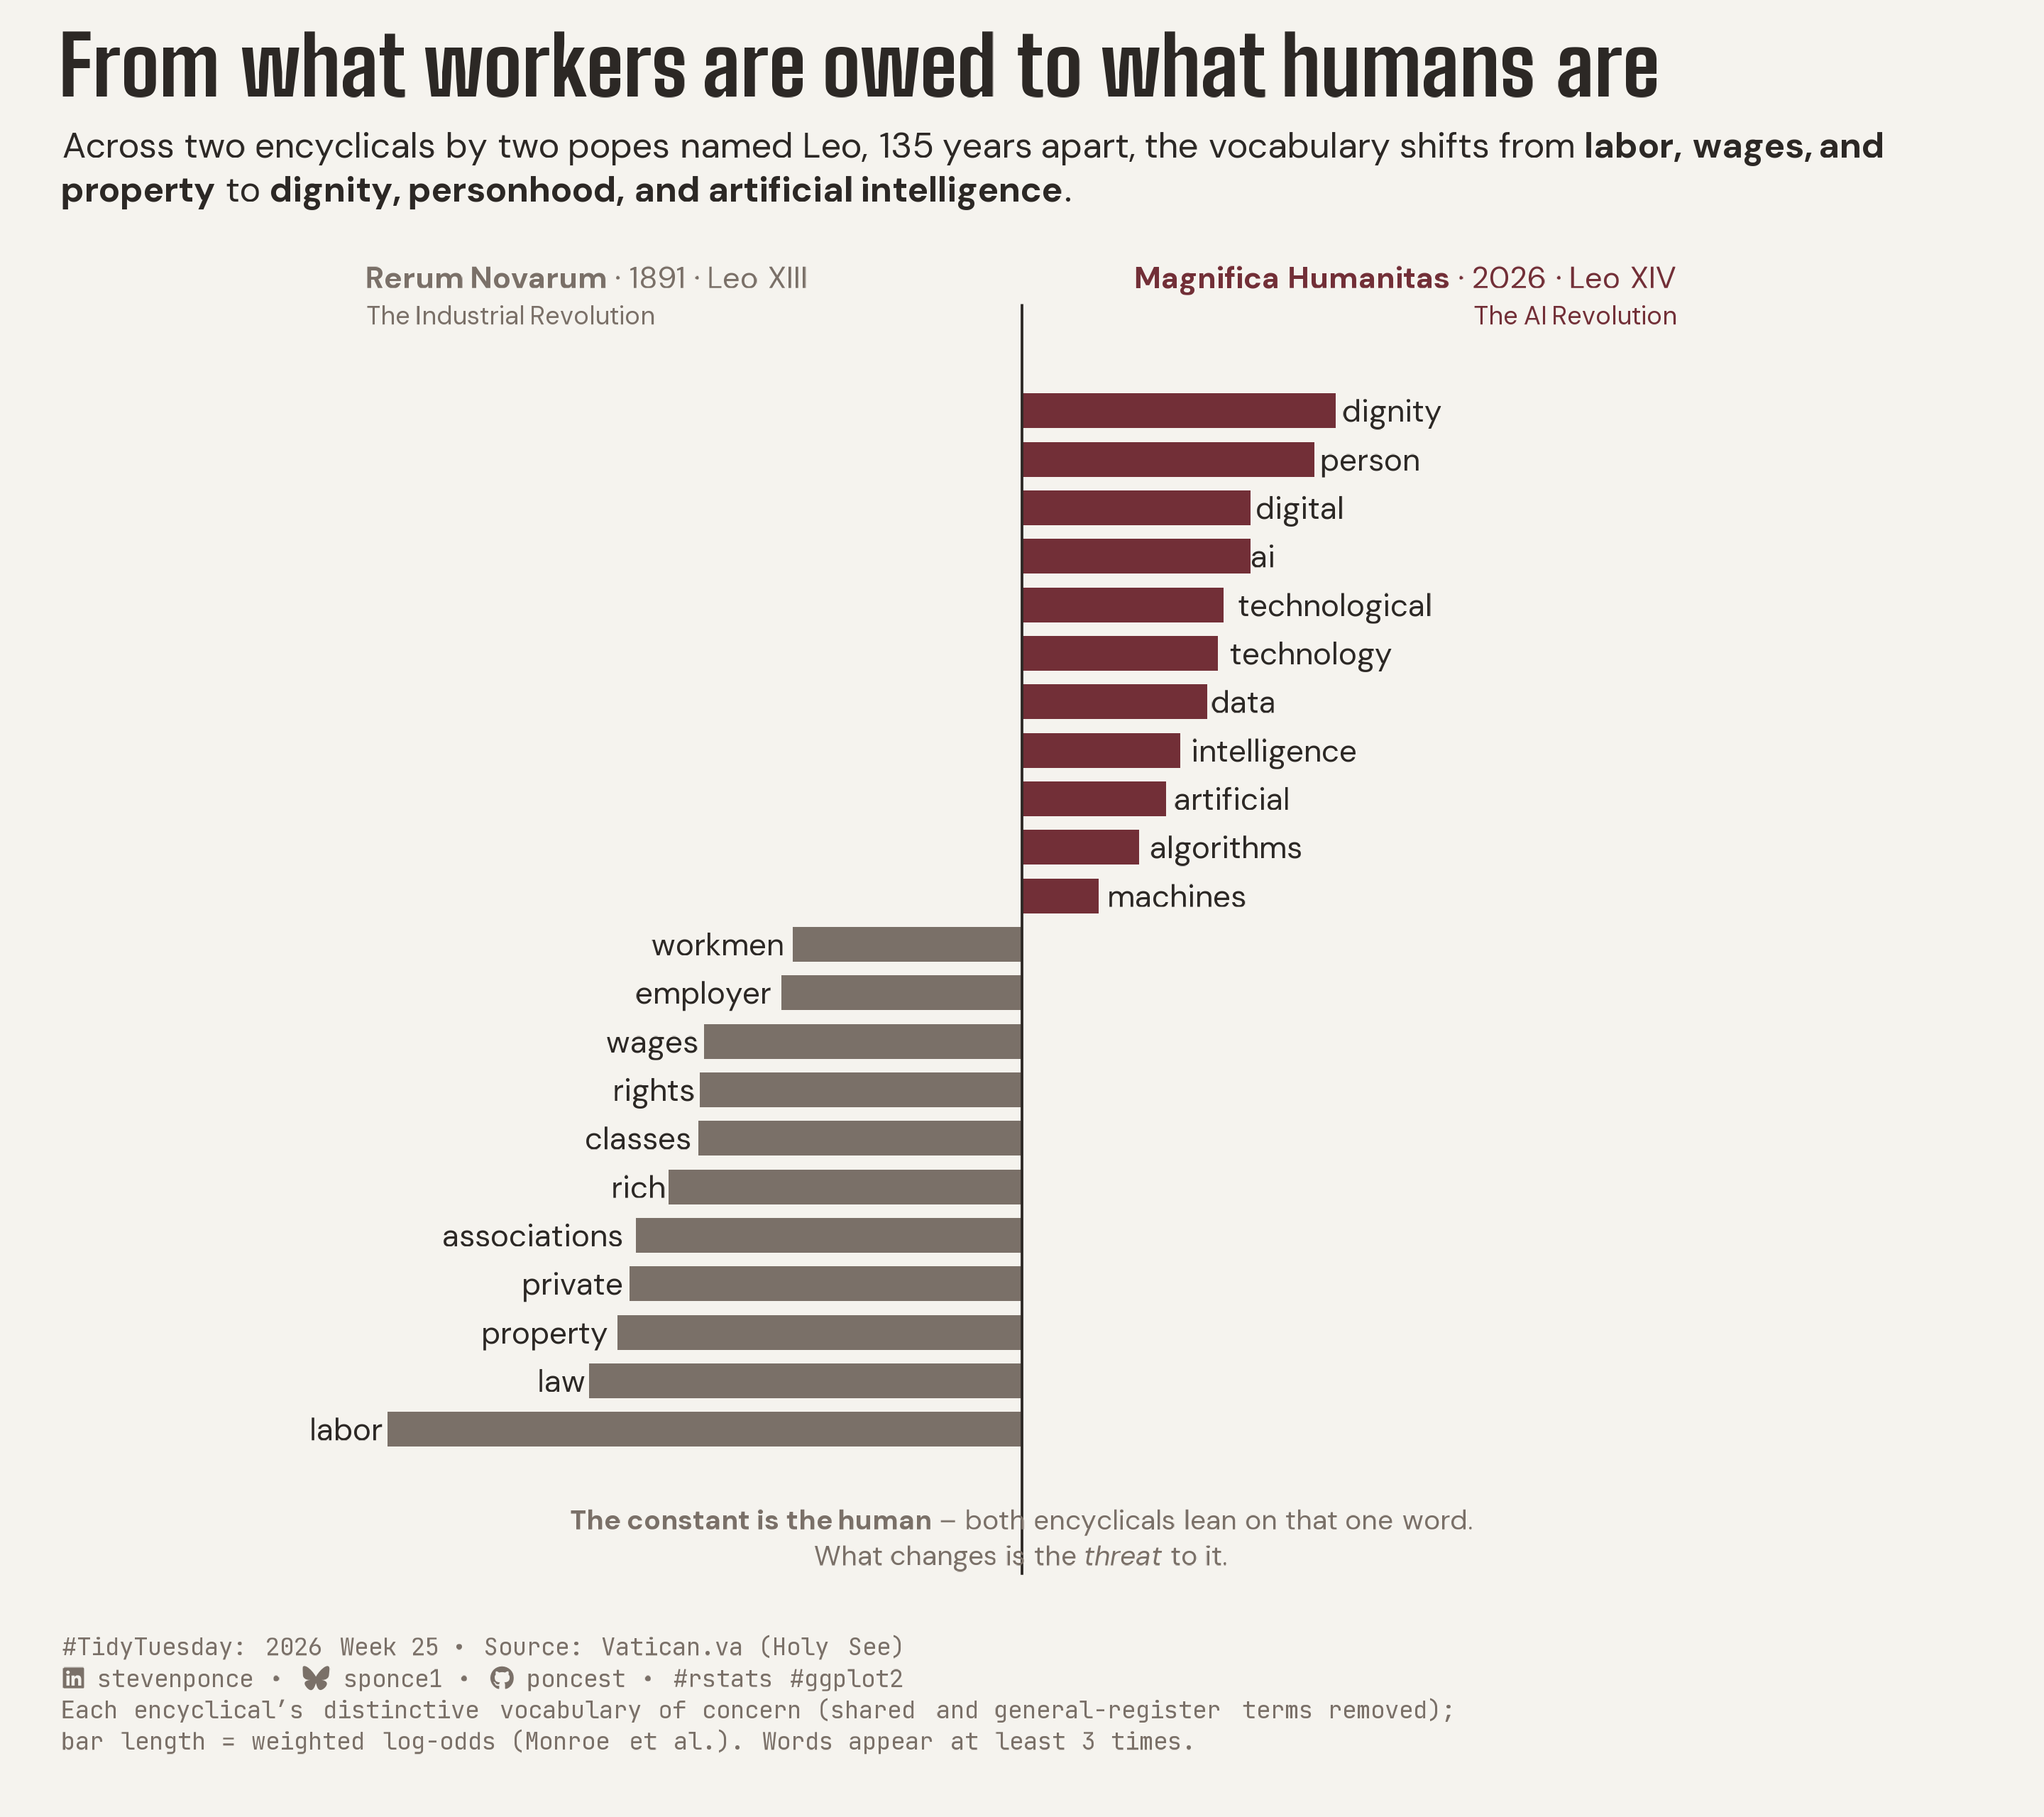

Source code (R):

## Challenge: #TidyTuesday 2026 week 25
## Data:      Papal Encyclicals: Industrial Revolution vs. AI Revolution
## Author:    Steven Ponce
## Date:      2026-06-23


## NOTE: This script uses custom helper functions for theming and formatting.
##       See "HELPER FUNCTIONS DOCUMENTATION" section at the end for details


# 1. LOAD PACKAGES & SETUP ----
if (!require("pacman")) install.packages("pacman")
pacman::p_load(
    tidyverse, ggtext, showtext, janitor, ggrepel,      
    scales, glue, skimr, tidytext
)

### |- figure size ----
camcorder::gg_record(
    dir    = here::here("temp_plots"),
    device = "png",
    width  = 9,
    height = 8,
    units  = "in",
    dpi    = 320
)

# Source utility functions
source(here::here("R/utils/fonts.R"))
source(here::here("R/utils/social_icons.R"))
source(here::here("R/themes/base_theme.R"))
source(here::here("R/utils/snap.R"))


## 2. READ IN THE DATA ----
tt <- tidytuesdayR::tt_load(2026, week = 25)
encyclicals <- tt$encyclicals |> clean_names()
# papal_encyclicals <- tt$papal_encyclicals |> clean_names()
# scripture_references <- tt$scripture_references |> clean_names()

rm(tt)


## 3. EXAMINING THE DATA ----
glimpse(encyclicals)
# glimpse(papal_encyclicals)
# glimpse(scripture_references)


## 4. TIDY DATA ----
### |- tokenize ----
tokens <- encyclicals |>
    select(encyclical, paragraph, text) |>
    unnest_tokens(word, text) |>
    filter(str_detect(word, "^[a-z]+$")) |>  
    anti_join(stop_words, by = "word")

### |- weighted log-odds (signed distinctiveness) ----
word_counts <- tokens |>
    count(encyclical, word, name = "n") |>
    filter(n >= 3) |>                          
    pivot_wider(names_from = encyclical, values_from = n, values_fill = 0) |>
    rename(mh = `Magnifica Humanitas`, rn = `Rerum Novarum`)

n_mh  <- sum(word_counts$mh)
n_rn  <- sum(word_counts$rn)
vocab <- nrow(word_counts)

keyness <- word_counts |>
    mutate(
        a_mh = mh + 1,                           # + uninformative prior
        a_rn = rn + 1,
        log_odds = log(a_mh / (n_mh + vocab - a_mh)) -
            log(a_rn / (n_rn + vocab - a_rn)),
        se = sqrt(1 / a_mh + 1 / a_rn),
        z  = log_odds / se                       # weighted log-odds (signed)
    )

### |- word selection: thesis vocabulary, log-odds ranked ----
# Pure log-odds buries the AI signal under high-count CST register
# (social, economic, justice, power...). So we force-include each side's
# vocabulary of CONCERN and suppress the institutional register -- same logic
# as the shared-spine exclusion, just extended. Every shown word is still
# verified distinctive (correct sign of z); sizing stays log-odds.

# words common to both / structural -- never shown ("human" returns as anchor)
shared_spine <- c(
    "human", "god", "church", "society", "life",
    "poor", "common", "world", "people", "time"
)

# modern-CST institutional register -- distinctive to MH but off-thesis
register_terms <- c(
    "social", "economic", "responsibility", "development",
    "doctrine", "political", "forms", "justice", "power",
    "humanity"
)

excluded <- c(shared_spine, register_terms)

# force-included concern vocabularies (verified by sign of z below)
rn_focus <- c(
    "labor", "property", "rights", "classes", "rich", "wages",
    "employer", "workmen", "associations", "private", "law"
)

mh_focus <- c(
    "dignity", "person", "ai", "digital", "artificial",
    "intelligence", "technology", "technological", "data",
    "algorithms", "machines"
)

n_each <- 11

# force-include only words that genuinely lean the intended way, then
# top up to n_each from the remaining distinctive (non-register) words.
pick_side <- function(focus, sign_dir) {
    forced <- keyness |>
        filter(word %in% focus, sign(z) == sign_dir)
    fill <- keyness |>
        filter(sign(z) == sign_dir, !word %in% excluded, !word %in% forced$word) |>
        slice_max(abs(z), n = n_each, with_ties = FALSE)
    bind_rows(forced, fill) |>
        distinct(word, .keep_all = TRUE) |>
        slice_head(n = n_each)
}

plot_words <- bind_rows(
    pick_side(mh_focus, 1L),
    pick_side(rn_focus, -1L)
) |>
    mutate(side = if_else(z > 0, "Magnifica Humanitas", "Rerum Novarum")) |>
    arrange(z) |>
    mutate(word = fct_inorder(word))

### |- shared anchor ----
anchor <- keyness |>
    filter(word == "human") |>
    mutate(
        mh_per1k = mh / n_mh * 1000,
        rn_per1k = rn / n_rn * 1000
    )


## 5. VISUALIZATION ----

### |- plot aesthetics ----
clrs <- get_theme_colors(
    palette = list(
        mh  = "#722F37",
        rn  = "#7A7068",
        ink = "#2C2825"
    )
)
col_mh <- clrs$palette$mh
col_rn <- clrs$palette$rn
col_ink <- clrs$palette$ink

### |- titles and caption ----
title_text <- str_glue("From what workers are owed to what humans are")

subtitle_text <- str_glue(
    "Across two encyclicals by two popes named Leo, 135 years apart, the ",
    "vocabulary shifts from **labor, wages, and property** to ",
    "**dignity, personhood, and artificial intelligence**."
)

method_note <- str_glue(
    "Each encyclical's distinctive vocabulary of concern (shared and ",
    "general-register terms removed);<br>bar length = weighted log-odds ",
    "(Monroe et al.). Words appear at least 3 times."
)

caption_text <- str_glue(
    "{create_social_caption(tt_year = 2026, tt_week = 25, ",
    "source_text = 'Vatican.va (Holy See)')}<br>{method_note}"
)

### |- fonts ----
setup_fonts()
fonts <- get_font_families()

### |- plot theme ----
base_theme <- create_base_theme(clrs)

weekly_theme <- extend_weekly_theme(
    base_theme,
    theme(
        plot.title = element_markdown(
            face = "bold", family = fonts$title_1, size = rel(1.85),
            color = col_ink, margin = margin(b = 6)
        ),
        plot.subtitle = element_textbox_simple(
            family = fonts$subtitle, size = rel(0.8), color = col_ink,
            width = unit(1, "npc"), lineheight = 1.25, margin = margin(b = 30)
        ),
        plot.caption = element_markdown(
            family = fonts$caption, size = rel(0.55), color = col_rn,
            hjust = 0, lineheight = 1.3, margin = margin(t = 20, b = 10)
        ),
        axis.title.x = element_blank(),
        axis.text.x = element_blank(),
        axis.text.y = element_blank(),
        axis.title.y = element_blank(),
        panel.grid = element_blank(),
        axis.ticks = element_blank()
    )
)

theme_set(weekly_theme)

### |- annotation positions ----
x_max <- max(abs(plot_words$z)) * 1.05
y_header <- n_each * 2 + 1.4
y_anchor <- -1.3          

### |- plot ----
p <- plot_words |>
    ggplot(aes(x = z, y = word, fill = side)) +
    
    # Geoms
    geom_col(width = 0.72) +
    geom_text(
        data = \(d) filter(d, z > 0),
        aes(label = word), hjust = -0.08,
        family = fonts$text, size = 3.5, color = col_ink
    ) +
    geom_text(
        data  = \(d) filter(d, z < 0),
        aes(label = word), hjust = 1.08,
        family = fonts$text, size = 3.5, color = col_ink
    ) +
    geom_vline(xintercept = 0, color = col_ink, linewidth = 0.4) +
    # Annotations
    annotate(
        "richtext",
        x = -x_max, y = y_header, hjust = 0, vjust = 0,
        label.color = NA, fill = NA, family = fonts$text, size = 3.4,
        color = col_rn,
        label = "**Rerum Novarum** \u00b7 1891 \u00b7 Leo XIII<br>
             <span style='font-size:8pt'>The Industrial Revolution</span>"
    ) +
    annotate(
        "richtext",
        x = x_max, y = y_header, hjust = 1, vjust = 0,
        label.color = NA, fill = NA, family = fonts$text, size = 3.4,
        color = col_mh,
        label = "**Magnifica Humanitas** \u00b7 2026 \u00b7 Leo XIV<br>
             <span style='font-size:8pt'>The AI Revolution</span>"
    ) +
    annotate(
        "richtext",
        x = 0, y = y_anchor, hjust = 0.5, vjust = 0.5,
        label.color = NA, fill = NA, family = fonts$text, size = 3.1,
        color = col_rn, lineheight = 1.3,
        label = "**The constant is the human** -- both encyclicals lean on that one word.<br>
             What changes is the *threat* to it."
    ) +
    # Scales
    scale_fill_manual(
        values = c("Magnifica Humanitas" = col_mh, "Rerum Novarum" = col_rn),
        guide  = "none"
    ) +
    scale_x_continuous(
        limits = c(-x_max, x_max),
        expand = expansion(mult = c(0.22, 0.22))
    ) +
    scale_y_discrete(expand = expansion(add = c(3, 2.2))) +
    coord_cartesian(clip = "off") +
    # Labs
    labs(
        title    = title_text,
        subtitle = subtitle_text,
        caption  = caption_text,
        x        = NULL,
        y        = NULL
    )

### |- preview ----
snap(p)


# 6. HELPER FUNCTIONS DOCUMENTATION ----

## ============================================================================ ##
##                     CUSTOM HELPER FUNCTIONS                                  ##
## ============================================================================ ##
#
# This analysis uses custom helper functions for consistent theming, fonts,
# and formatting across all my #TidyTuesday projects. The core analysis logic
# (data tidying and visualization) uses only standard tidyverse packages.
#
# -----------------------------------------------------------------------------
# FUNCTIONS USED IN THIS SCRIPT:
# -----------------------------------------------------------------------------
#
# 📂 R/utils/fonts.R
#    • setup_fonts()       - Initialize Google Fonts with showtext
#    • get_font_families() - Return standardized font family names
#
# 📂 R/utils/social_icons.R
#    • create_social_caption() - Generate formatted caption with social handles
#                                and #TidyTuesday attribution
#
# 📂 R/themes/base_theme.R
#    • create_base_theme()   - Create consistent base ggplot2 theme
#    • extend_weekly_theme() - Add weekly-specific theme customizations
#    • get_theme_colors()    - Get color palettes for highlight/text
#
# -----------------------------------------------------------------------------
# WHY CUSTOM FUNCTIONS?
# -----------------------------------------------------------------------------
# These utilities eliminate repetitive code and ensure visual consistency
# across 50+ weekly visualizations. Instead of copy-pasting 30+ lines of
# theme() code each week, I use create_base_theme() and extend as needed.
#
# -----------------------------------------------------------------------------
# VIEW SOURCE CODE:
# -----------------------------------------------------------------------------
# All helper functions are open source on GitHub:
# 🔗 https://github.com/poncest/tidytuesday/tree/main/R
#
# Main files:
#   • R/utils/fonts.R         - Font setup and management
#   • R/utils/social_icons.R  - Caption generation with icons
#   • R/themes/base_theme.R   - Reusable ggplot2 themes
#
# -----------------------------------------------------------------------------
# REPRODUCIBILITY:
# -----------------------------------------------------------------------------
# To run this script:
#
# Option 1 - Use the helper functions (recommended):
#   1. Clone the repo: https://github.com/poncest/tidytuesday/
#   2. Make sure the R/ directory structure is maintained
#   3. Run the script as-is
#
# Option 2 - Replace with standard code:
#   1. Replace setup_fonts() with your own font setup
#   2. Replace get_theme_colors() with manual color definitions
#   3. Replace create_base_theme() with theme_minimal() + theme()
#   4. Replace create_social_caption() with manual caption text
#
## ============================================================================ ##


# 7. SESSION INFO ----
sessioninfo::session_info(include_base = TRUE)

# ─ Session info ──────────────────────────────────────────────────
# setting  value
# version  R version 4.5.3 (2026-03-11 ucrt)
# os       Windows 11 x64 (build 26100)
# system   x86_64, mingw32
# ui       RStudio
# language (EN)
# collate  English_United States.utf8
# ctype    English_United States.utf8
# tz       America/New_York
# date     2026-06-22
# rstudio  2026.04.0+526 Globemaster Allium (desktop)
# pandoc   NA
# quarto   ERROR: Unknown command "TMPDIR=C:/Users/poncest/AppData/Local/Temp/RtmpG8fWdE/file192c77df7f8a". Did you mean command "install"? @ C:\\Users\\poncest\\AppData\\Local\\Programs\\Quarto\\bin\\quarto.exe
# 
# ─ Packages ──────────────────────────────────────────────────────
# ! package      * version  date (UTC) lib source
# base         * 4.5.3    2026-03-11 [?] local
# base64enc      0.1-6    2026-02-02 [1] CRAN (R 4.5.2)
# bit            4.6.0    2025-03-06 [1] CRAN (R 4.5.3)
# bit64          4.6.0-1  2025-01-16 [1] CRAN (R 4.5.3)
# camcorder      0.1.0    2022-10-03 [1] CRAN (R 4.5.3)
# cli            3.6.6    2026-04-09 [1] CRAN (R 4.5.3)
# commonmark     2.0.0    2025-07-07 [1] CRAN (R 4.5.3)
# P compiler       4.5.3    2026-03-11 [2] local
# crayon         1.5.3    2024-06-20 [1] CRAN (R 4.5.3)
# curl           7.0.0    2025-08-19 [1] CRAN (R 4.5.3)
# P datasets     * 4.5.3    2026-03-11 [2] local
# digest         0.6.39   2025-11-19 [1] CRAN (R 4.5.3)
# dplyr        * 1.2.1    2026-04-03 [1] CRAN (R 4.5.3)
# evaluate       1.0.5    2025-08-27 [1] CRAN (R 4.5.3)
# farver         2.1.2    2024-05-13 [1] CRAN (R 4.5.3)
# fastmap        1.2.0    2024-05-15 [1] CRAN (R 4.5.3)
# forcats      * 1.0.1    2025-09-25 [1] CRAN (R 4.5.3)
# generics       0.1.4    2025-05-09 [1] CRAN (R 4.5.3)
# ggplot2      * 4.0.3    2026-04-22 [1] CRAN (R 4.5.3)
# ggrepel      * 0.9.8    2026-03-17 [1] CRAN (R 4.5.3)
# ggtext       * 0.1.2    2022-09-16 [1] CRAN (R 4.5.3)
# gh             1.5.0    2025-05-26 [1] CRAN (R 4.5.3)
# gifski         1.32.0-2 2025-03-18 [1] CRAN (R 4.5.3)
# gitcreds       0.1.2    2022-09-08 [1] CRAN (R 4.5.3)
# glue         * 1.8.0    2024-09-30 [1] CRAN (R 4.5.3)
# P graphics     * 4.5.3    2026-03-11 [2] local
# P grDevices    * 4.5.3    2026-03-11 [2] local
# P grid           4.5.3    2026-03-11 [2] local
# gridtext       0.1.6    2026-02-19 [1] CRAN (R 4.5.3)
# gtable         0.3.6    2024-10-25 [1] CRAN (R 4.5.3)
# here         * 1.0.2    2025-09-15 [1] CRAN (R 4.5.3)
# hms            1.1.4    2025-10-17 [1] CRAN (R 4.5.3)
# htmltools      0.5.9    2025-12-04 [1] CRAN (R 4.5.3)
# httr2          1.2.2    2025-12-08 [1] CRAN (R 4.5.3)
# janeaustenr    1.0.0    2022-08-26 [1] CRAN (R 4.5.3)
# janitor      * 2.2.1    2024-12-22 [1] CRAN (R 4.5.3)
# jsonlite       2.0.0    2025-03-27 [1] CRAN (R 4.5.3)
# knitr          1.51     2025-12-20 [1] CRAN (R 4.5.3)
# labeling       0.4.3    2023-08-29 [1] CRAN (R 4.5.2)
# lattice        0.22-9   2026-02-09 [2] CRAN (R 4.5.3)
# lifecycle      1.0.5    2026-01-08 [1] CRAN (R 4.5.3)
# litedown       0.9      2025-12-18 [1] CRAN (R 4.5.3)
# lubridate    * 1.9.5    2026-02-04 [1] CRAN (R 4.5.3)
# magick         2.9.1    2026-02-28 [1] CRAN (R 4.5.3)
# magrittr       2.0.5    2026-04-04 [1] CRAN (R 4.5.3)
# markdown       2.0      2025-03-23 [1] CRAN (R 4.5.3)
# Matrix         1.7-4    2025-08-28 [2] CRAN (R 4.5.3)
# P methods      * 4.5.3    2026-03-11 [2] local
# otel           0.2.0    2025-08-29 [1] CRAN (R 4.5.3)
# pacman       * 0.5.1    2019-03-11 [1] CRAN (R 4.5.3)
# P parallel       4.5.3    2026-03-11 [2] local
# pillar         1.11.1   2025-09-17 [1] CRAN (R 4.5.3)
# pkgconfig      2.0.3    2019-09-22 [1] CRAN (R 4.5.3)
# purrr        * 1.2.2    2026-04-10 [1] CRAN (R 4.5.3)
# R6             2.6.1    2025-02-15 [1] CRAN (R 4.5.3)
# ragg           1.5.2    2026-03-23 [1] CRAN (R 4.5.3)
# rappdirs       0.3.4    2026-01-17 [1] CRAN (R 4.5.3)
# RColorBrewer   1.1-3    2022-04-03 [1] CRAN (R 4.5.2)
# Rcpp           1.1.1    2026-01-10 [1] CRAN (R 4.5.3)
# readr        * 2.2.0    2026-02-19 [1] CRAN (R 4.5.3)
# repr           1.1.7    2024-03-22 [1] CRAN (R 4.5.3)
# rlang          1.2.0    2026-04-06 [1] CRAN (R 4.5.3)
# rprojroot      2.1.1    2025-08-26 [1] CRAN (R 4.5.3)
# rstudioapi     0.18.0   2026-01-16 [1] CRAN (R 4.5.3)
# rsvg           2.7.0    2025-09-08 [1] CRAN (R 4.5.3)
# S7             0.2.1    2025-11-14 [1] CRAN (R 4.5.3)
# scales       * 1.4.0    2025-04-24 [1] CRAN (R 4.5.3)
# sessioninfo    1.2.3    2025-02-05 [1] CRAN (R 4.5.3)
# showtext     * 0.9-8    2026-03-21 [1] CRAN (R 4.5.3)
# showtextdb   * 3.0      2020-06-04 [1] CRAN (R 4.5.3)
# skimr        * 2.2.2    2026-01-10 [1] CRAN (R 4.5.3)
# snakecase      0.11.1   2023-08-27 [1] CRAN (R 4.5.3)
# SnowballC      0.7.1    2023-04-25 [1] CRAN (R 4.5.2)
# P stats        * 4.5.3    2026-03-11 [2] local
# stringi        1.8.7    2025-03-27 [1] CRAN (R 4.5.2)
# stringr      * 1.6.0    2025-11-04 [1] CRAN (R 4.5.3)
# svglite        2.2.2    2025-10-21 [1] CRAN (R 4.5.3)
# sysfonts     * 0.8.9    2024-03-02 [1] CRAN (R 4.5.3)
# systemfonts    1.3.2    2026-03-05 [1] CRAN (R 4.5.3)
# textshaping    1.0.5    2026-03-06 [1] CRAN (R 4.5.3)
# tibble       * 3.3.1    2026-01-11 [1] CRAN (R 4.5.3)
# tidyr        * 1.3.2    2025-12-19 [1] CRAN (R 4.5.3)
# tidyselect     1.2.1    2024-03-11 [1] CRAN (R 4.5.3)
# tidytext     * 0.4.3    2025-07-25 [1] CRAN (R 4.5.3)
# tidytuesdayR   1.3.2    2026-04-12 [1] CRAN (R 4.5.3)
# tidyverse    * 2.0.0    2023-02-22 [1] CRAN (R 4.5.3)
# timechange     0.4.0    2026-01-29 [1] CRAN (R 4.5.3)
# tokenizers     0.3.0    2022-12-22 [1] CRAN (R 4.5.3)
# P tools          4.5.3    2026-03-11 [2] local
# tzdb           0.5.0    2025-03-15 [1] CRAN (R 4.5.3)
# P utils        * 4.5.3    2026-03-11 [2] local
# vctrs          0.7.3    2026-04-11 [1] CRAN (R 4.5.3)
# vroom          1.7.1    2026-03-31 [1] CRAN (R 4.5.3)
# withr          3.0.2    2024-10-28 [1] CRAN (R 4.5.3)
# xfun           0.57     2026-03-20 [1] CRAN (R 4.5.3)
# xml2           1.5.2    2026-01-17 [1] CRAN (R 4.5.3)
# 
# [1] C:/Users/poncest/AppData/Local/R/win-library/4.5
# [2] C:/Program Files/R/R-4.5.3/library
# 
# * ── Packages attached to the search path.
# P ── Loaded and on-disk path mismatch.
# 
# ─────────────────────────────────────────────────────────────────
